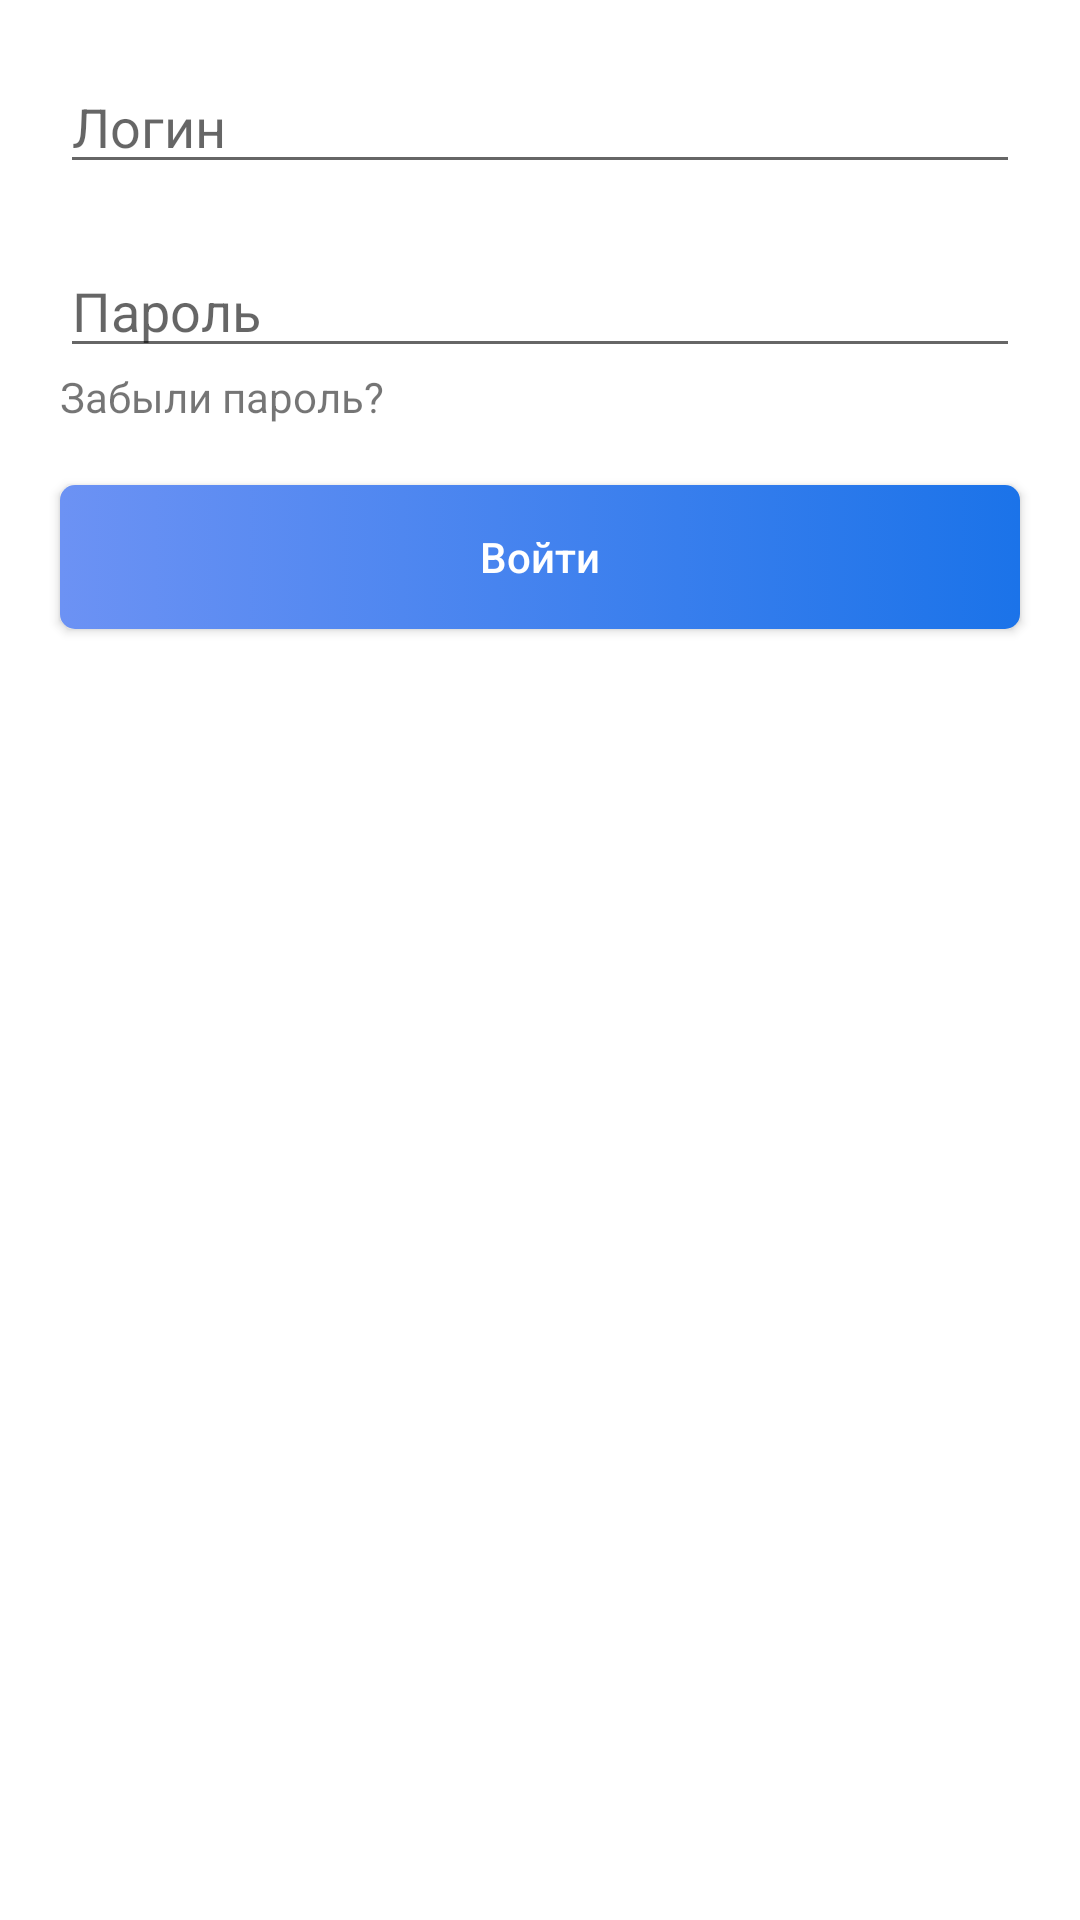

The Android layout XML behind this screen, and the referenced resources:
<!-- AndroidManifest.xml: application theme Theme.Airport -->
<!-- res/layout/activity_log.xml -->
<?xml version="1.0" encoding="utf-8"?>
<androidx.constraintlayout.widget.ConstraintLayout xmlns:android="http://schemas.android.com/apk/res/android"
    xmlns:app="http://schemas.android.com/apk/res-auto"
    xmlns:tools="http://schemas.android.com/tools"
    android:layout_width="match_parent"
    android:layout_height="match_parent"
    tools:context=".LogActivity">

    <EditText
        android:id="@+id/login"
        android:layout_margin="20dp"

        android:layout_width="match_parent"
        android:layout_height="wrap_content"
        app:layout_constraintTop_toTopOf="parent"
        app:layout_constraintStart_toStartOf="parent"
        app:layout_constraintEnd_toEndOf="parent"
        app:layout_constraintBottom_toTopOf="@+id/pwd"
        android:autofillHints="Логин"
        android:inputType="text"
        android:hint="@string/login_hint"/>
    <EditText
        android:id="@+id/pwd"
        android:layout_margin="20dp"

        android:layout_width="match_parent"
        android:layout_height="wrap_content"
        app:layout_constraintTop_toBottomOf="@+id/login"
        app:layout_constraintStart_toStartOf="parent"
        app:layout_constraintEnd_toEndOf="parent"
        android:autofillHints="Пароль"
        android:inputType="textPassword"
        android:hint="@string/pwd_hint"/>

    <TextView
        android:id="@+id/forgor"
        android:text="@string/forgor"
        android:layout_marginStart="20dp"
        android:layout_width="match_parent"
        android:layout_height="wrap_content"
        app:layout_constraintTop_toBottomOf="@+id/pwd"
        app:layout_constraintStart_toStartOf="parent"
        app:layout_constraintEnd_toEndOf="parent"
        app:layout_constraintBottom_toTopOf="@+id/button"/>

    <androidx.appcompat.widget.AppCompatButton
        android:id="@+id/button"
        android:layout_margin="20dp"
        android:text="@string/login_button"
        style="@style/welcome_button"

        android:layout_width="match_parent"
        android:layout_height="wrap_content"
        app:layout_constraintTop_toBottomOf="@+id/forgor"
        app:layout_constraintStart_toStartOf="parent"
        app:layout_constraintEnd_toEndOf="parent"/>

</androidx.constraintlayout.widget.ConstraintLayout>
<!-- resources referenced by this layout -->
<resources>
  <string name="forgor">Забыли пароль?</string>
  <string name="login_button">Войти</string>
  <string name="login_hint">Логин</string>
  <string name="pwd_hint">Пароль</string>
  <style name="welcome_button">
          <item name="android:textAllCaps">false</item>
          <item name="android:textColor">@color/white</item>
          <item name="android:background">@drawable/welcome_button</item>
      </style>
  <style name="Theme.Airport" parent="Theme.MaterialComponents.DayNight.DarkActionBar">
          
          <item name="colorPrimary">#6c92f4</item>
          <item name="colorPrimaryVariant">#1b73e9</item>
          <item name="colorOnPrimary">@color/white</item>
          
          <item name="colorSecondary">@color/teal_200</item>
          <item name="colorSecondaryVariant">@color/teal_700</item>
          <item name="colorOnSecondary">@color/black</item>
          
          <item name="android:statusBarColor">?attr/colorPrimaryVariant</item>
          
      </style>
  <color name="white">#FFFFFFFF</color>
  <!-- drawable welcome_button (drawable) -->
  <?xml version="1.0" encoding="utf-8"?>
  <selector xmlns:android="http://schemas.android.com/apk/res/android">
      <item>
          <shape>
              <gradient android:startColor="#6c92f4" android:endColor="#1b73e9" android:angle="0" />
              <corners android:bottomLeftRadius="5dp"
                  android:bottomRightRadius="5dp"
                  android:topLeftRadius="5dp"
                  android:topRightRadius="5dp"/>
              <padding  android:left="10dp"  android:top="10dp" android:right="10dp" android:bottom="10dp" />
          </shape>
      </item>
  
  </selector>
  <color name="teal_200">#FF03DAC5</color>
  <color name="teal_700">#FF018786</color>
  <color name="black">#FF000000</color>
</resources>
